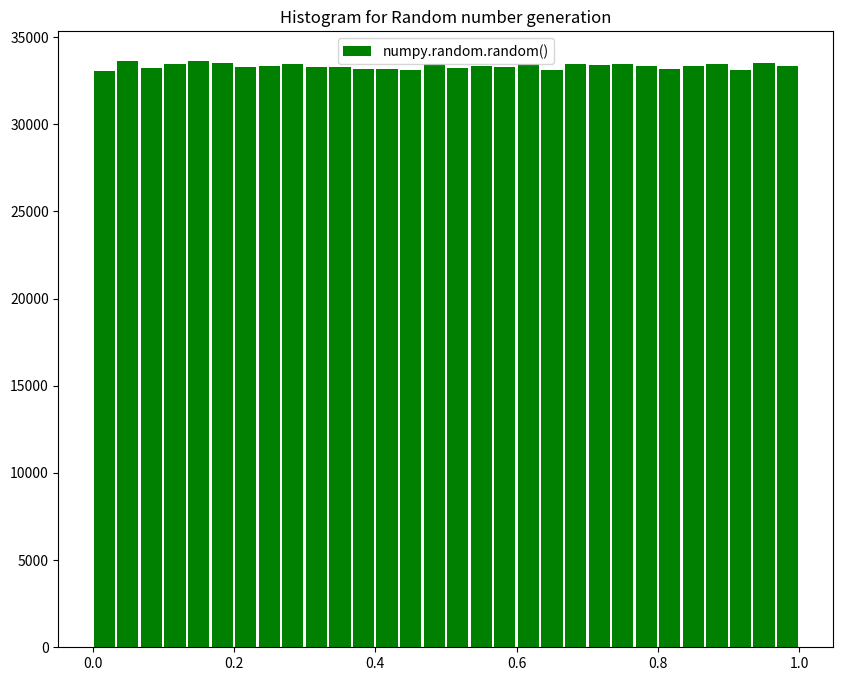

The matplotlib source for this figure:
import numpy.random as rn
import numpy as np
import matplotlib.pyplot as plt

r=rn.random(1000000)

fig=plt.figure(figsize=(10,8),dpi=100)  #This must be at the beginning of plot
plt.title('Histogram for Random number generation')
plt.hist(r,bins=30,rwidth=0.9,range=None,density=False,color='green',label='numpy.random.random()',histtype='bar')
plt.legend(loc='best')

plt.savefig('S:\\Documents\\Github\\Computational-Physics-UG\\Methods of graph plotting\\Histogram_plot\\Python File\\histogram.png')
plt.show()
